Run: headless pygame with SDL's dummy video driver; simulated clock (each Clock.tick advances the game by its frame time, no real sleeping); random seed 0; keys injected as events and as key.get_pressed() state; mouse plan: one left click at the window centre at the start of phase 2, then a move to the lower-right quarter at the start of phase 3.
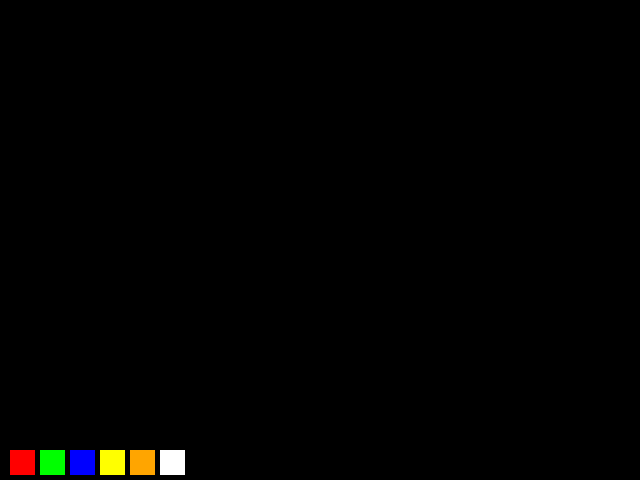
Frame 1 of 4 · flips 1–60 · no input
Frame 2 of 4 · flips 61–180 · clicked the window centre · tapped SPACE, RETURN · held RIGHT (→), D · screen unchanged from frame 1, image omitted
Frame 3 of 4 · flips 181–300 · moved the mouse to the lower-right quarter · held DOWN (↓), S · screen unchanged from frame 2, image omitted
Frame 4 of 4 · flips 301–420 · held LEFT (←), A, UP (↑), W · screen unchanged from frame 3, image omitted

The pygame program that drew these frames:

import pygame
import math


def main():
    pygame.init()
    screen = pygame.display.set_mode((640, 480))
    pygame.display.set_caption("Paint")
    clock = pygame.time.Clock()

    radius = 15
    tool = 'pencil'
    color = (0, 0, 255)

    points = []
    shape_start = None

    canvas = pygame.Surface((640, 480))
    canvas.fill((0, 0, 0))

    palette_colors = [
        (255, 0, 0),
        (0, 255, 0),
        (0, 0, 255),
        (255, 255, 0),
        (255, 165, 0),
        (255, 255, 255),
    ]
    palette_rects = [pygame.Rect(10 + i * 30, 450, 25, 25) for i in range(len(palette_colors))]

    while True:
        mouse_buttons = pygame.mouse.get_pressed()

        for event in pygame.event.get():

            if event.type == pygame.QUIT:
                return

            if event.type == pygame.KEYDOWN:
                if event.key == pygame.K_ESCAPE:
                    return

                if event.key == pygame.K_p:
                    tool = 'pencil'
                elif event.key == pygame.K_r:
                    tool = 'rect'
                elif event.key == pygame.K_c:
                    tool = 'circle'
                elif event.key == pygame.K_e:
                    tool = 'eraser'
                elif event.key == pygame.K_s:
                    tool = 'square'
                elif event.key == pygame.K_t:
                    tool = 'triangle'
                elif event.key == pygame.K_y:
                    tool = 'eq_triangle'
                elif event.key == pygame.K_h:
                    tool = 'rhombus'

            if event.type == pygame.MOUSEBUTTONDOWN:
                if event.button == 1:
                    mx, my = event.pos

                    clicked_palette = False
                    for i, rect in enumerate(palette_rects):
                        if rect.collidepoint(mx, my):
                            color = palette_colors[i]
                            clicked_palette = True
                            break

                    if not clicked_palette:
                        if tool in ('pencil', 'eraser'):
                            points = [event.pos]
                        else:
                            shape_start = event.pos

            if event.type == pygame.MOUSEBUTTONUP:
                if event.button == 1 and shape_start:

                    ex, ey = event.pos
                    sx, sy = shape_start

                    if tool == 'square':
                        size = min(abs(ex - sx), abs(ey - sy))
                        pygame.draw.rect(canvas, color, (sx, sy, size, size), radius)

                    elif tool == 'rect':
                        pygame.draw.rect(canvas, color,
                                         (min(sx, ex), min(sy, ey),
                                          abs(ex - sx), abs(ey - sy)), radius)

                    elif tool == 'circle':
                        cx = (sx + ex) // 2
                        cy = (sy + ey) // 2
                        rad = int(math.hypot(ex - sx, ey - sy) // 2)
                        pygame.draw.circle(canvas, color, (cx, cy), max(1, rad), radius)

                    elif tool == 'triangle':
                        pygame.draw.polygon(canvas, color, [(sx, sy), (sx, ey), (ex, ey)], radius)

                    elif tool == 'eq_triangle':
                        bx1 = min(ex, sx)
                        bx2 = max(ex, sx)
                        by = max(ey, sy)
                        cx = int((bx1 + bx2) / 2)
                        side = bx2 - bx1
                        height = int(side * math.sqrt(3) / 2)
                        ay = by - height
                        pygame.draw.polygon(canvas, color, [(cx, ay), (bx1, by), (bx2, by)], radius)

                    elif tool == 'rhombus':
                        cx = (sx + ex) // 2
                        cy = (sy + ey) // 2
                        dx = abs(ex - sx) // 2
                        dy = abs(ey - sy) // 2
                        pygame.draw.polygon(canvas, color,
                                            [(cx, cy - dy), (cx + dx, cy),
                                             (cx, cy + dy), (cx - dx, cy)], radius)

                    shape_start = None
                    points = []

            if event.type == pygame.MOUSEMOTION:
                if mouse_buttons[0]:
                    if tool == 'pencil' and points:
                        drawLineBetween(canvas, points[-1], event.pos, radius, color)
                        points.append(event.pos)
                        points = points[-256:]
                    elif tool == 'eraser':
                        pygame.draw.circle(canvas, (0, 0, 0), event.pos, radius)

        screen.blit(canvas, (0, 0))

        for i, rect in enumerate(palette_rects):
            pygame.draw.rect(screen, palette_colors[i], rect)

        if shape_start and mouse_buttons[0]:
            mx, my = pygame.mouse.get_pos()
            sx, sy = shape_start

            if tool == 'square':
                size = min(abs(mx - sx), abs(my - sy))
                pygame.draw.rect(screen, color, (sx, sy, size, size), radius)

            elif tool == 'rect':
                pygame.draw.rect(screen, color,
                                 (min(sx, mx), min(sy, my),
                                  abs(mx - sx), abs(my - sy)), radius)

            elif tool == 'circle':
                cx = (sx + mx) // 2
                cy = (sy + my) // 2
                rad = int(math.hypot(mx - sx, my - sy) // 2)
                pygame.draw.circle(screen, color, (cx, cy), max(1, rad), radius)

            elif tool == 'triangle':
                pygame.draw.polygon(screen, color, [(sx, sy), (sx, my), (mx, my)], radius)

            elif tool == 'eq_triangle':
                bx1 = min(mx, sx)
                bx2 = max(mx, sx)
                by = max(my, sy)
                cx = int((bx1 + bx2) / 2)
                side = bx2 - bx1
                height = int(side * math.sqrt(3) / 2)
                ay = by - height
                pygame.draw.polygon(screen, color, [(cx, ay), (bx1, by), (bx2, by)], radius)

            elif tool == 'rhombus':
                cx = (sx + mx) // 2
                cy = (sy + my) // 2
                dx = abs(mx - sx) // 2
                dy = abs(my - sy) // 2
                pygame.draw.polygon(screen, color,
                                    [(cx, cy - dy), (cx + dx, cy),
                                     (cx, cy + dy), (cx - dx, cy)], radius)

        pygame.display.flip()
        clock.tick(60)


def drawLineBetween(screen, start, end, width, color):
    dx = start[0] - end[0]
    dy = start[1] - end[1]
    iterations = max(abs(dx), abs(dy))

    if iterations == 0:
        return

    for i in range(iterations):
        progress = i / iterations
        x = int(start[0] + (end[0] - start[0]) * progress)
        y = int(start[1] + (end[1] - start[1]) * progress)
        pygame.draw.circle(screen, color, (x, y), width)


main()
